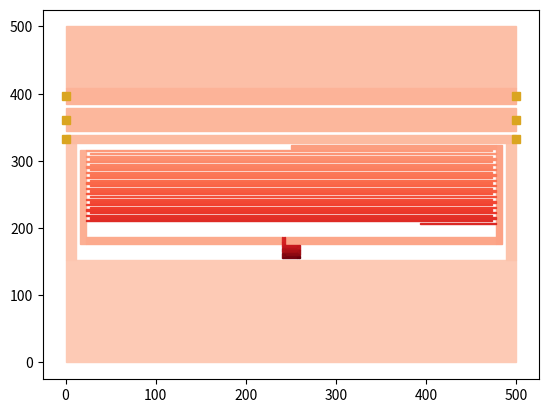

This figure's Python source:
from matplotlib import pyplot as plt
import numpy as np
import decimal


class polygon(object):
    def __init__(self, layer=0, metal=0, polygon_id=100, anisotropic=False, subsect_xmin=1, subsect_ymin=1, subsect_xmax=100, subsect_ymax=100, edge_mesh=True):
        self.__x_coords = []
        self.__y_coords = []
        self.__layer = layer  # label in order of the layers
        self.__metal = metal  # label of the "metal" used for the polygon
        self.__polygon_id = polygon_id  # the "name" of this particular polygon
        self.__anisotropic = anisotropic  # whether the metal is anisotropic or not

        # Advanced Meshing Parameters
        # Subsectioning limits
        self.__subsect_xmin = subsect_xmin
        self.__subsect_ymin = subsect_ymin
        self.__subsect_xmax = subsect_xmax
        self.__subsect_ymax = subsect_ymax
        self.__edge_mesh = edge_mesh  # whether edge meshing is used or not
    def add_point(self, x, y):
        self.__x_coords.append(x)
        self.__y_coords.append(y)
    def clear_points(self):
        self.__x_coords = []
        self.__y_coords = []
    def get_points(self):
        return self.__x_coords, self.__y_coords
    def get_num_points(self):
        return len(self.__x_coords)
    def _bool_to_YN(self, bool_arg):
        if bool_arg:
            return 'Y'
        else:
            return 'N'
    def gen_sonnet_polygon(self):
        # Generate the polygon in the Sonnet format
        # TODO: figure out the last few parameters.
        out_text = "{} {} {} {} {} {} {} {} {} 0 0 0 {}".format(self.__layer, self.get_num_points(), self.__metal, self.__polygon_id, self._bool_to_YN(self.__anisotropic), self.__subsect_xmin, self.__subsect_ymin, self.__subsect_xmax, self.__subsect_ymax, self._bool_to_YN(self.__edge_mesh))
        # iterate through the points and add them to the output text
        for x, y in zip(self.__x_coords, self.__y_coords):
            # Add each point to the output text on a new line
            out_text += "\n{} {}".format(x, y)
        # Close the polygon by returning to the first point
        out_text += "\n{} {}".format(self.__x_coords[0], self.__y_coords[0]) 
        # finalise the polygon with the text "END"
        out_text += "\nEND"
        return out_text


class Rectangle(polygon):
    def __init__(self, x_0, y_0, dx, dy, polygon_id=100, metal=0):
        super().__init__(polygon_id=polygon_id, metal=metal)
        self.set_start_height_breadth(x_0, y_0, dx, dy)
    def set_start_height_breadth(self, x_0, y_0, dx, dy):
        if self.get_num_points() > 0:
            raise ValueError("Rectangle points have already been set. Clear the points before setting new ones.")
        else:
            # Add the points to the polygon
            self.add_point(x_0,         y_0)
            self.add_point(x_0 + dx,    y_0)
            self.add_point(x_0 + dx,    y_0 + dy)
            self.add_point(x_0,         y_0 + dy)



class Port(object):
    """
    A Sonnet port attached to one edge of a polygon. Replaces the gen_port()
    function. The global ``polygon_name`` that gen_port read is now an explicit
    ``polygon_id`` -- the id of the polygon the port sits on -- passed in at
    construction. Call ``gen_sonnet_port()`` to render the .son definition.
    """

    def __init__(self, x, y, port_num, reference_plane, polygon_id,
                 port_type="BOX", resistance=50, reactance=0, inductance=0, capacitance=0):
        self.x = x                          # port x-coordinate (micrometres)
        self.y = y                          # port y-coordinate (micrometres)
        self.port_num = port_num            # Sonnet port number
        self.reference_plane = reference_plane
        self.polygon_id = polygon_id        # id of the polygon this port attaches to
        self.port_type = port_type
        self.resistance = resistance
        self.reactance = reactance
        self.inductance = inductance
        self.capacitance = capacitance

    def gen_sonnet_port(self):
        """Return the .son port-definition string."""
        return ("POR1 {}\n".format(self.port_type) +
                "POLY {} 1\n".format(self.polygon_id) +
                "{}\n".format(self.reference_plane) +
                "{} {} {} {} {} {} {}".format(self.port_num, self.resistance, self.reactance,
                                              self.inductance, self.capacitance, self.x, self.y))


class Component(object):
    def __init__(self, start_polygon_id=100, metal=0):
        self.__polygons = []
        self.__current_polygon_id = start_polygon_id
        self.__metal = metal
    
    def get_polygons(self):
        return self.__polygons
    def get_num_polygons(self):
        return len(self.__polygons)
    def get_current_polygon(self):
        return self.__current_polygon_id
    def set_current_polygon(self, polygon_id):
        self.__current_polygon_id = polygon_id
    def get_polygons_string(self):
        out_string = ""
        for polygon in self.get_polygons():
            out_string += "\n{}".format(polygon.gen_sonnet_polygon())
        return out_string
    def add_polygon(self, polygon):
        self.__polygons.append(polygon)
    def _rect(self, origin_x, origin_y, direction, dx, dy, width, length):
        """
        Generate a single inductor rectangle, offset from (origin_x, origin_y).
        :param dx, dy: offset of the rectangle's origin from the passed origin
        :param width: x-extent (applied in the current direction)
        :param length: y-extent (drawn downward)
        :return: string containing the .son code for the rectangle
        """
        x0 = origin_x + (direction * dx)
        y0 = origin_y + dy
        
        self.add_polygon(Rectangle(x0, y0, (direction * width), length, polygon_id=self.__current_polygon_id, metal=self.__metal))
        self.__current_polygon_id = self.__current_polygon_id + 1

class Capacitor(Component):
    """
    Generates Sonnet (.son) polygon code for an interdigitated capacitor:
    the rectangular frame plus alternating fingers and a final partial finger.

    Like Inductor, this subclasses Geometry and builds its shapes by appending
    ``rectangle`` objects to the inherited polygon list (via ``add_polygon``);
    call ``get_polygons_string()`` to render them. The standalone
    ``gen_sonnet_rectangle`` helper and its global ``polygon_name`` counter are
    no longer needed -- polygon ids are handled by the polygon/rectangle classes.

        cap = Capacitor(pitch=2.0, thick=1.0, length=10.0, num_fingers=4, ...)
        cap.generate()
        son_code = cap.get_polygons_string()

    Former globals map to attributes as follows:
        args.pitch       -> self.pitch
        args.thick       -> self.thick
        args.length      -> self.length
        args.num_fingers -> self.num_fingers
        args.final       -> self.final
        cap_left_out     -> self.cap_left_out
        cap_left_in      -> self.cap_left_in
        cap_right_in     -> self.cap_right_in
        cap_right_out    -> self.cap_right_out
        cap_top_out      -> self.cap_top_out
        cap_top_in       -> self.cap_top_in
        transfer_bar_in  -> self.transfer_bar_in
        transfer_bar_out -> self.transfer_bar_out
        transfer_bar_end -> self.transfer_bar_end
        ij_start         -> self.ij_start
        ij_end           -> self.ij_end

    Requires numpy (imported at module level as np), as in the original code.
    """

    def __init__(self,
                 finger_p=0.0, finger_b=0.0, finger_l=0.0, num_fingers=0, finger_lf=0.0,
                 x0=0.0, y0=0.0, xf=0.0, yf=0.0,
                 side_b=0.0, top_b=0.0, transfer_b=0, transfer_0=0.0,
                 ij_start=0.0, ij_end=0.0, start_polygon_id=100):
        super().__init__(start_polygon_id)
        # finger properties (formerly read from args)
        self.finger_p = finger_p              # centre-to-centre finger spacing
        self.finger_b = finger_b          # finger thickness
        self.finger_l = finger_l            # full finger length
        self.num_fingers = num_fingers  # number of full fingers
        self.finger_lf = finger_lf              # length of the trailing partial finger
        # capacitor frame boundaries
        self.x0 = x0
        self.y0 = y0
        self.xf = xf
        self.yf = yf
        # sidebar, top bar and transfer bar breadths
        self.side_b = side_b
        self.top_b = top_b
        self.transfer_b = transfer_b
        self.transfer_x0 = transfer_0
        # inductor-junction x extents (shared boundary with the inductor)
        self.ij_start = ij_start
        self.ij_end = ij_end

    # ------------------------------------------------------------------ #
    # Public API
    # ------------------------------------------------------------------ #
    def generate(self):
        """Build all capacitor polygons (frame + fingers) into the polygon list."""
        self._frame()
        self._fingers()

    def gen_ij_origin(self):
        origin_x = self.ij_start
        origin_y = self._y0_in()
        return origin_x, origin_y

        

    # ------------------------------------------------------------------ #
    # Internal calculated properties
    # ------------------------------------------------------------------ #
    def _x0_in(self):
        return self.x0 + self.side_b
    def _xf_in(self):
        return self.xf - self.side_b
    def _y0_in(self):
        return self.y0 + self.top_b
    def _yf_in(self):
        return self.yf - self.transfer_b
    def _finger_s(self):
        return self.finger_p - self.finger_b
    def _right_side_bar_l(self):
        return self.yf - self.y0
    def _left_side_bar_l(self):
        return self._right_side_bar_l() - (self._finger_s() + self.transfer_b)
    def _top_left_w(self):
        return self.ij_start - self._x0_in()
    def _top_right_w(self):
        return self._xf_in() - self.ij_end 
    def _transfer_w(self):
        return self._xf_in() - self.transfer_x0
    def _transfer_y0(self):
        return self.y0 + self._right_side_bar_l() - self.transfer_b
    def _in_w(self):
        return self._xf_in() - self._x0_in()


    # ------------------------------------------------------------------ #
    # Internal geometry helpers
    # ------------------------------------------------------------------ #
    def _frame(self):
        """Generate the five rectangles forming the capacitor outline and transfer bar."""
        origin_x, origin_y = 0, 0 #self.x0, self.y0
        direction = 1

        rects = [
            # dx,               dy,                    width,                  length
            (self.x0,           self.y0,               self.side_b,            self._left_side_bar_l() ),  # left side bar
            (self._x0_in(),     self.y0,               self._top_left_w(),     self.top_b              ),  # left top bar
            (self.ij_end,       self.y0,               self._top_right_w(),    self.top_b              ),  # right top bar
            (self._xf_in(),     self.y0,               self.side_b,            self._right_side_bar_l()),  # right side bar
            (self.transfer_x0,  self._transfer_y0(),   self._transfer_w(),     self.transfer_b         ),  # transfer bar
        ]

        for r in rects:
            self._rect(origin_x, origin_y, direction, *r) 
      
    def _fingers(self):
        """Generate the alternating full fingers plus the trailing partial finger."""
        origin_x = self._x0_in()
        origin_y = self.y0 + self._left_side_bar_l()

        direction = 1

        # need to leave room for the final (partial) finger
        #if (end_fingers - self.finger_p) < self._y0_in():
         #   raise OverflowError("Not enough room for the requested number of fingers.")

        rects = []

        # even index -> left side, odd index -> right side
        for i in range(self.num_fingers):
            rects.append(self._finger(i, self.finger_l))

        rects.append(self._finger(self.num_fingers, self.finger_lf))

        for r in rects:
            self._rect(origin_x, origin_y, direction, *r) 

    def _finger(self, number, length):
        dy = -(number * self.finger_p)
        right = bool(number % 2)
        if right:
            dx = self._in_w() - length
        else:
            dx = 0
        return (dx, dy, length, -self.finger_b)




class Inductor(Component):
    """
    Generates Sonnet (.son) polygon code for a spiral inductor with a junction.

    All geometry parameters are member variables and can be set from the
    outside: either pass them to the constructor, or assign the attributes
    after instantiation, e.g.

        ind = Inductor(turns=4, breadth=2.0, space=2.0, length=40.0, pitch=4.0)
        ind.ij_start = 0.0
        son_code = ind.generate()
    """

    def __init__(self,
                 turns=0,
                 breadth=0.0,
                 space=0.0,
                 length=0.0,
                 x0=0.0,
                 y0=0.0,
                 ij_b=0.0, 
                 start_polygon_id=100):
        super().__init__(start_polygon_id)
        # number of turns in the spiral
        self.turns = turns
        # conductor line breadth (thickness of each rectangle)
        self.breadth = breadth
        # spacing between adjacent conductor lines
        self.space = space
        # horizontal extent of a turn
        self.length = length
        # inductor-capacitor junction x/y origins
        self.x0 = x0
        self.y0 = y0
        # inductor-capacitor junction breadth
        self.ij_b = ij_b

    # ------------------------------------------------------------------ #
    # Public API
    # ------------------------------------------------------------------ #
    def generate(self):
        """
        Generate the polygons for the inductor.
        :return: string containing the .son code for the inductor
        """
        direction = 1
        origin_x, origin_y = self.x0, self.y0
        origin_x, origin_y = self._junction(origin_x, origin_y, direction)

        for i in range(self.turns):
            direction = (-1) ** i
            origin_x, origin_y = self._turn(origin_x, origin_y, direction)

        direction = (-1) ** self.turns
        self._end(origin_x, origin_y, direction)

        

    # ------------------------------------------------------------------ #
    # Internal calculated properties
    # ------------------------------------------------------------------ #
    def _out_l(self):
        # length of the outer endcap of a turn
        return (3 * self.space) + (4 * self.breadth)
    def _mid_l(self):
        # length of the inner endcap of a turn
        return (1 * self.space) + (2 * self.breadth)
    def _pitch(self):
        # vertical pitch between segments within a turn
        return self.breadth + self.space
    def _bar_l(self):
        # length of the bars of a turn
        return self.length - (2 * self._pitch())
    def _bar1_x0(self):
        return (2 * self.breadth) + self.space
    def _bar1_y0(self):
        return -(2 * self._pitch())
    def _bar2_x0(self):
        return self.breadth
    def _bar2_y0(self):
        return -(3 * self._pitch())
    def _ij_l1(self):
        return self.ij_b -  ((self.breadth * 2) + self.space)
    def _ij_l2(self):
        return self.ij_b -  self.breadth
    def inductor_height(self):
        return self.turns * self._pitch() * 2

    # ------------------------------------------------------------------ #
    # Internal geometry helpers
    # ------------------------------------------------------------------ #
    def _junction(self, origin_x, origin_y, direction):
        """
        Generate the polygons for the inductor junction.
        :return: (ij_string, origin_x, origin_y) for the first turn
        """


        rects = [
            # dx,              dy, width,         length
            (0,                0,  self.breadth,  -self._ij_l1()),
            (self._pitch(),    0,  self.breadth,  -self._ij_l2()),
        ]
        for r in rects:
            self._rect(origin_x, origin_y, direction, *r) 

        return origin_x, origin_y-self._ij_l1()

    def _turn(self, origin_x, origin_y, direction):
        """
        Generate one full turn (four rectangles) and the next origin.
        :return: (turn_string, final_x, final_y)
        """
        rects = [
            # dx,               dy,               width,          length
            (0,                 0,                self.breadth,   -self._out_l()   ),
            (self._pitch(),     -self._pitch(),   self.breadth,   -self._mid_l()   ),
            (self._bar1_x0(),   self._bar1_y0(),  self._bar_l(),  -self.breadth    ),
            (self._bar2_x0(),   self._bar2_y0(),  self._bar_l(),  -self.breadth    ),
        ]

        for r in rects:
            self._rect(origin_x, origin_y, direction, *r) 
        

        final_x = origin_x + (direction * self.length)
        final_y = origin_y - (2 * self._pitch())
        return final_x, final_y

    def _end(self, origin_x, origin_y, direction):
        """
        Generate the closing end segment (two rectangles).
        """
        rects = [
            # dx,            dy,           width,         length
            (0,              0,            self.breadth,  -self._mid_l()),
            (self.breadth,   -self._pitch(),   self._pitch(),    -self.breadth),
        ]
        for r in rects:
            self._rect(origin_x, origin_y, direction, *r) 


class GroundPlane(Component):
    """
    Generates Sonnet (.son) polygon code for the ground plane: a top bar, two
    resonator sidebars, three full-width horizontal bars carrying edge ports
    (the near bar, the feed line, and the opposite bar), and a final bar.

    Like the other Geometry subclasses, shapes are built by calling the
    inherited ``_rect`` primitive; rendered via ``get_polygons_string()``.
    Ports are a ground-plane-specific concept, so they are kept in a local list
    and rendered via ``get_ports_string()`` -- mirroring the two strings the
    original gen_ground_plane() returned (ports, polygons).

        gp = GroundPlane(x_size=..., y_size=..., resonator_top=..., ...)
        gp.generate()
        polygons = gp.get_polygons_string()
        ports = gp.get_ports_string()

    Former globals map to attributes as follows:
        args.x_size        -> self.x_size
        args.y_size        -> self.y_size
        resonator_top      -> self.resonator_top
        resonator_bottom   -> self.resonator_bottom
        gp_sidebar_breadth -> self.sidebar_b
        feed_line_breadth  -> self.feed_line_b
        gp_opp_breadth     -> self.opp_b
        feed_line_space    -> self.feed_line_space
        gp_split           -> self.gp_split
    """

    def __init__(self,
                 x0=0.0, y0=0.0,
                 x_size=0.0, y_size=0.0,
                 top_b=0.0, side_b=0.0, near_b=0.0, feed_b=0.0, oppo_b=0.0,
                 res_yl=0.0,          
                 feed_s=0.0, 
                 start_polygon_id=100):
        super().__init__(start_polygon_id)
        self.__ports = []
        self.x0 = x0
        self.y0 = y0
        # overall circuit size
        self.x_size = x_size
        self.y_size = y_size
        # resonator extents (shared boundary with the resonator)
        self.res_yl = res_yl
        # bar breadths
        self.top_b = top_b    # top bar before the resonator
        self.side_b = side_b  # resonator sidebars
        self.near_b = near_b  # near bar between resonator and feed line
        self.feed_b = feed_b  # feed line
        self.oppo_b = oppo_b  # bar opposite the feed line
        # vertical gap around the feed line
        self.feed_s = feed_s

    # ------------------------------------------------------------------ #
    # Public API
    # ------------------------------------------------------------------ #
    def generate(self):
        """Build all ground-plane polygons and ports."""
        origin_x, origin_y, direction = self.x0, self.y0, 1
        # top bar: full width, from the top of the circuit down to the resonator
        # left and right sidebars, running down either side of the resonator
        # final bar: full width, from the split line to the bottom of the circuit
        rects = [
            # dx,               dy,                 width,            length
            (0,                 0,                  self.x_size,        self.top_b),       # top bar
            (0,                 self.top_b,         self.side_b,     self.res_yl),      # left side bar
            (self._res_xf(),    self.top_b,         self.side_b,     self.res_yl),      # right side bar
            (0,                 self._final_y0(),   self.x_size,        self._final_b()),  # final bar
        ]

        for r in rects:
            self._rect(origin_x, origin_y, direction, *r) 
        """
        # top bar: full width, from the top of the circuit down to the resonator
        self._rect(origin_x, origin_y, direction, 0, 0, self.x_size, self.top_b)
        # left and right sidebars, running down either side of the resonator
        self._rect(origin_x, origin_y, direction,
                   0, self.top_b, self.resonator_left, self._sidebar_length())
        self._rect(origin_x, origin_y, direction,
                   self.x_size - self.sidebar_b, self.top_b, self.sidebar_b, self._sidebar_length())
        """
        port_num_ground = -1
        port_num_feed_l = 2
        port_num_feed_r = 1
        # near bar with ports, just below the resonator
        self._port_bar(self._near_y0(), self.near_b, port_num_ground, port_num_ground)
        # feed line with ports
        self._port_bar(self._feed_y0(), self.feed_b, port_num_feed_l, port_num_feed_r)
        # opposite ground-plane bar with ports
        self._port_bar(self._oppo_y0(), self.oppo_b, port_num_ground, port_num_ground)

        # final bar: full width, from the split line to the bottom of the circuit
        #self._rect(origin_x, origin_y, direction, 0, self.gp_split, self.x_size, self.y_size - self.gp_split)

    def add_port(self, port):
        self.__ports.append(port)

    def get_ports(self):
        return self.__ports

    def get_port_coords(self):
        """
        Extract the coordinates of every port on the ground plane.
        :return: (x_coords, y_coords) -- two parallel lists, matching the
                 convention of polygon.get_points() and ready to pass to
                 plt.scatter for plotting.
        """
        x_coords = [port.x for port in self.__ports]
        y_coords = [port.y for port in self.__ports]
        return x_coords, y_coords

    def get_ports_string(self):
        out_string = ""
        for port in self.__ports:
            out_string += "\n{}".format(port.gen_sonnet_port())
        return out_string

    def get_res_origin(self):
        return self._res_x0(), self._res_y0()
    def get_res_ending(self):
        return self._res_xf(), self._res_yf()

    # ------------------------------------------------------------------ #
    # Internal calculated properties
    # ------------------------------------------------------------------ #
    def _xf(self):
        return self.x0 + self.x_size
    def _yf(self):
        return self.y0 + self.y_size
    def _res_x0(self):
        return self.x0 + self.side_b
    def _res_xf(self):
        return self._xf() - self.side_b
    def _res_y0(self):
        return self.y0 + self.top_b
    def _res_yf(self):
        return self._res_y0() + self.res_yl
    def _near_y0(self):
        return self._res_yf()
    def _near_yf(self):
        return self._near_y0() + self.near_b
    def _feed_y0(self):
        return self._near_yf() + self.feed_s
    def _feed_yf(self):
        return self._feed_y0() + self.feed_b
    def _oppo_y0(self):
        return self._feed_yf() + self.feed_s
    def _opp_yf(self):
        return self._oppo_y0() + self.oppo_b
    def _final_y0(self):
        return self._opp_yf()
    def _final_b(self):
        return self._yf() - self._opp_yf()


    # ------------------------------------------------------------------ #
    # Internal geometry helpers
    # ------------------------------------------------------------------ #
    def _port_bar(self, top, breadth, port_num_l, port_num_r, reference_plane_l=1, reference_plane_r=3):
        """
        Draw a full-width horizontal bar and attach a port to each end.
        :param top: y-coordinate of the bar's top edge
        :param breadth: vertical thickness of the bar
        :param port_num_l / port_num_r: port numbers for the left/right edges
        :return: y-coordinate of the bar's bottom edge
        """
        origin_x, origin_y, direction = self.x0, self.y0, 1
        dx = 0

        # the bar takes the next polygon id; capture it so the ports can reference it
        bar_id = self.get_current_polygon()
        self._rect(origin_x, origin_y, direction, dx, top, self.x_size, breadth)

        # NOTE: kept from the original, but this puts the ports at top + 1.5*breadth
        # (below the bar), not the bar's vertical midpoint. If the midpoint was
        # intended, this should be top + (breadth / 2).
        midpoint = top + (breadth / 2)
        left = origin_x
        right = self._xf()
        # the original emits the right port before the left port
        self.add_port(Port(left,  midpoint, port_num_l, reference_plane_l, bar_id))
        self.add_port(Port(right, midpoint, port_num_r, reference_plane_r, bar_id))  
        

class Circuit(object):
    """
    Composes a GroundPlane, an Inductor, and a Capacitor into a single MKID
    circuit, resolving the handful of coordinates that are shared between them
    while leaving every other parameter independent (set by the caller when
    each geometry is constructed).

    Coupling handled here:
      * inductor_height = inductor.inductor_height() (turns x 2 x pitch).
      * The capacitor is placed inside the ground plane's resonator region:
            x0 = get_res_origin().x + cap_dx
            y0 = get_res_origin().y + (cap_dy + inductor_height)
            xf = get_res_ending().x - cap_dx
            yf = get_res_ending().y - cap_dy
        i.e. offset inward by cap_dx / cap_dy, leaving room above for the inductor.
      * The inductor is placed at the capacitor's junction origin,
        capacitor.gen_ij_origin().
      * Polygon ids run sequentially across all three geometries.

    Usage:
        gp  = GroundPlane(...)
        cap = Capacitor(...)   # its x0/y0/xf/yf are overwritten by the Circuit
        ind = Inductor(...)    # its x0/y0 are overwritten by the Circuit
        circuit = Circuit(gp, cap, ind, cap_dx=5.0, cap_dy=4.0, start_polygon_id=100)
        circuit.generate()
        son_code = circuit.get_sonnet_string()

    Requires these small additions to the existing classes:
        Geometry.set_current_polygon(self, polygon_id)
        GroundPlane.get_res_origin(self)   -> (resonator_left, resonator_top)
        GroundPlane.get_res_ending(self)   -> (x_size - sidebar_b, resonator_bottom)
        Inductor.inductor_height(self)     -> turns * pitch
    """

    def __init__(self, ground_plane, capacitor, inductor,
                 cap_dx=0.0, cap_dy=0.0, start_polygon_id=100):
        self.__ground_plane = ground_plane
        self.__capacitor = capacitor
        self.__inductor = inductor
        # inward offsets of the capacitor frame from the resonator region
        self.cap_dx = cap_dx
        self.cap_dy = cap_dy
        # polygon id the first polygon of the whole circuit will take
        self.start_polygon_id = start_polygon_id
        self.__generated = False
        # resolve the shared coordinates up front so the sub-geometries are
        # fully positioned before anything is generated
        self.__place()

    # ------------------------------------------------------------------ #
    # Public API
    # ------------------------------------------------------------------ #
    def generate(self):
        """
        Generate every polygon and port. Geometries are generated in order and
        their polygon-id counters chained, so ids are unique and sequential
        across the ground plane, inductor, and capacitor. Idempotent.
        """
        if self.__generated:
            return

        self.__ground_plane.set_current_polygon(self.start_polygon_id)
        self.__ground_plane.generate()

        self.__inductor.set_current_polygon(self.__ground_plane.get_current_polygon())
        self.__inductor.generate()

        self.__capacitor.set_current_polygon(self.__inductor.get_current_polygon())
        self.__capacitor.generate()

        self.__generated = True

    def get_sonnet_string(self):
        """
        Return the combined Sonnet code: all ports, then the polygon count,
        then all polygons -- across the three geometries, in id order.
        """
        ports_string = self.__ground_plane.get_ports_string()
        polygons_string = (self.__ground_plane.get_polygons_string() +
                           self.__inductor.get_polygons_string() +
                           self.__capacitor.get_polygons_string())
        num_polygons = (self.__ground_plane.get_num_polygons() +
                        self.__inductor.get_num_polygons() +
                        self.__capacitor.get_num_polygons())
        return ports_string + "\nNUM " + str(num_polygons) + polygons_string

    def get_polygons(self):
        polygons = []
        polygons.extend(self.__ground_plane.get_polygons())
        polygons.extend(self.__capacitor.get_polygons())
        polygons.extend(self.__inductor.get_polygons())
        return polygons

    def get_ground_plane(self):
        return self.__ground_plane

    def get_capacitor(self):
        return self.__capacitor

    def get_inductor(self):
        return self.__inductor

    # ------------------------------------------------------------------ #
    # Internal wiring
    # ------------------------------------------------------------------ #
    def __place(self):
        """Resolve the coordinates shared between the three geometries."""
        inductor_height = self.__inductor.inductor_height()

        res_origin_x, res_origin_y = self.__ground_plane.get_res_origin()
        res_end_x, res_end_y = self.__ground_plane.get_res_ending()

        # capacitor sits inside the resonator region, leaving room for the
        # inductor above it
        self.__capacitor.x0 = res_origin_x + self.cap_dx
        self.__capacitor.y0 = res_origin_y + (self.cap_dy + inductor_height)
        self.__capacitor.xf = res_end_x - self.cap_dx
        self.__capacitor.yf = res_end_y - self.cap_dy

        # inductor sits at the capacitor's inductor-junction origin (depends on
        # the capacitor's y0, which was just set)
        self.__inductor.x0, self.__inductor.y0 = self.__capacitor.gen_ij_origin()
        self.__inductor.ij_b = self.__capacitor.top_b



class Dielectric(object):
    """
    Represents a Sonnet dielectric layer and renders it to .son format.

    Properties:
        name                  -- layer name (string), emitted in double quotes
        thickness             -- layer thickness (float)
        erel                  -- relative permittivity (float)
        mrel                  -- relative permeability (float)
        dielectric_loss_tan   -- dielectric loss tangent (float)
        conductivity          -- dielectric conductivity (float)
        mag_loss_tan          -- magnetic loss tangent (float)
        anisotropic           -- bool. When True, a second set of every float
                                 property except thickness is required (the
                                 *_2 attributes), describing the second
                                 (normal) direction.

    All parameters can be set via the constructor or by assignment afterwards.
    The *_2 attributes default to None; they only need values when anisotropic
    is True, at which point gen_sonnet_dielectric() enforces that they are set.
    """

    def __init__(self, name="", thickness=0.0,
                 erel=0.0, mrel=0.0, dielectric_loss_tan=0.0,
                 conductivity=0.0, mag_loss_tan=0.0,
                 anisotropic=False,
                 erel_2=None, mrel_2=None, dielectric_loss_tan_2=None,
                 conductivity_2=None, mag_loss_tan_2=None):
        self.name = name
        self.thickness = thickness
        # first set of properties
        self.erel = erel
        self.mrel = mrel
        self.dielectric_loss_tan = dielectric_loss_tan
        self.conductivity = conductivity
        self.mag_loss_tan = mag_loss_tan
        self.anisotropic = anisotropic
        # second set, required only when anisotropic is True
        self.erel_2 = erel_2
        self.mrel_2 = mrel_2
        self.dielectric_loss_tan_2 = dielectric_loss_tan_2
        self.conductivity_2 = conductivity_2
        self.mag_loss_tan_2 = mag_loss_tan_2

    def gen_sonnet_dielectric(self):
        """
        Return the space-separated .son representation of the layer:

            thickness erel mrel dielectric_loss_tan conductivity mag_loss_tan "name"

        and, when anisotropic, an 'A' flag followed by the second set:

            ... "name" A erel_2 mrel_2 dielectric_loss_tan_2 conductivity_2 mag_loss_tan_2
        """
        first_set = [self.thickness, self.erel, self.mrel,
                     self.dielectric_loss_tan, self.conductivity, self.mag_loss_tan]
        out_text = " ".join(str(value) for value in first_set) + ' "{}"'.format(self.name)

        if self.anisotropic:
            second_set = [self.erel_2, self.mrel_2, self.dielectric_loss_tan_2,
                          self.conductivity_2, self.mag_loss_tan_2]
            if any(value is None for value in second_set):
                raise ValueError("Anisotropic dielectric requires the second set "
                                 "of properties (the *_2 attributes) to be set.")
            out_text += " A " + " ".join(str(value) for value in second_set)

        return out_text

class Metal(object):
    """
    Represents a Sonnet metal and renders it to a .son "MET" line:

        MET "<name>" <pattern> <type> <param1> <param2> ...

    The type code (e.g. SUP, NOR, RES, SEN, ...) and the number/meaning of the
    parameters that follow it depend on the metal model. This class stores the
    parameters generically so it can represent any metal type; supply the
    values in the order Sonnet expects for that type.

    The original code used the superconductor model:
        MET "superconductor" 1 SUP 0 0 0 <Ls>
    where only the final value -- the sheet kinetic inductance (args.ls) -- was
    varied. Use the superconductor() helper for that case.
    """

    def __init__(self, name="", metal_type="", pattern=1, parameters=None):
        self.name = name              # metal name, emitted in double quotes
        self.metal_type = metal_type  # Sonnet type code, e.g. "SUP", "NOR", "RES"
        self.pattern = pattern        # pattern/index field (the "1" in the example)
        # type-specific values that follow the type code, in Sonnet's order
        self.parameters = list(parameters) if parameters is not None else []

    @classmethod
    def superconductor(cls, name="superconductor", ls=0.0, rdc=0, rrf=0, xdc=0, pattern=1):
        """
        Build a superconductor (SUP) metal:

            MET "<name>" <pattern> SUP <rdc> <rrf> <xdc> <ls>

        ls is the sheet kinetic inductance (pH/sq) -- the value the original
        gen_ls_line() set from args.ls. The other three are the superconductor
        model's resistance/reactance terms and default to 0, as in the
        original. (Confirm the exact term order against your Sonnet version if
        you ever set them to non-zero values.)
        """
        return cls(name=name, metal_type="SUP", pattern=pattern,
                   parameters=[rdc, rrf, xdc, ls])

    def gen_sonnet_metal(self, keyword="MET"):
        """Return the .son metal line. keyword is the record type: MET, TMET, or BMET."""
        parts = ['{} "{}"'.format(keyword, self.name), str(self.pattern), self.metal_type]
        parts.extend(str(value) for value in self.parameters)
        return " ".join(parts)

class MetalList(object):
    """
    Holds the metals for a Sonnet circuit and renders them as .son lines.

    Always has:
      * top    -- rendered as a TMET line (the top of the box)
      * bottom -- rendered as a BMET line (the bottom of the box)
    and any number of ordinary metals, each rendered as a MET line, which can
    be added and removed.

    The top and bottom default to the lossless metal from met_p1.son
    (TMET/BMET "Lossless" 0 SUP 0 0 0 0); pass your own Metal objects to
    override them. gen_sonnet_metals() emits top, then bottom, then the
    ordinary metals in order -- matching how the original gen_met() assembled
    met_p1.son followed by the MET lines.

        metals = MetalList()
        metals.add_metal(Metal.superconductor(name="TiN multi", ls=5, pattern=2))
        metals.add_metal(Metal.superconductor(name="thick Ta", ls=0.001, pattern=3))
        text = metals.gen_sonnet_metals()

    Requires Metal.gen_sonnet_metal() to accept a keyword argument (default
    "MET") so the same Metal can be emitted as a MET, TMET, or BMET line.
    """

    def __init__(self, top=None, bottom=None, metals=None):
        # default top/bottom match the lossless TMET/BMET lines in met_p1.son
        self.top = top if top is not None else Metal.superconductor(name="Lossless", ls=0, pattern=0)
        self.bottom = bottom if bottom is not None else Metal.superconductor(name="Lossless", ls=0, pattern=0)
        # ordinary metals (MET lines); add to / remove from with the methods below
        self.metals = list(metals) if metals is not None else []

    def add_metal(self, metal):
        """Append an ordinary metal (rendered as a MET line)."""
        self.metals.append(metal)

    def remove_metal(self, metal):
        """Remove a previously added metal by reference (raises ValueError if absent)."""
        self.metals.remove(metal)

    def get_metals(self):
        return self.metals

    def gen_sonnet_metals(self):
        """
        Return the .son representation of every metal: the TMET line, the BMET
        line, then one MET line per ordinary metal, newline-separated.
        """
        lines = [self.top.gen_sonnet_metal(keyword="TMET"),
                 self.bottom.gen_sonnet_metal(keyword="BMET")]
        lines.extend(metal.gen_sonnet_metal() for metal in self.metals)
        return "\n".join(lines)






class Box(object):
    """
    Generates the Sonnet "BOX" line, which sets the substrate size and the
    meshing grid:

        BOX <nlev> <x_size> <y_size> <x_cells2> <y_cells2> <nsubs> <eeff>

    x_cells2 / y_cells2 are *twice* the number of cells along each axis (a
    Sonnet convention), derived from the box size and the desired per-axis
    cell size (x_scale / y_scale). Decimal arithmetic is used throughout so
    that sizes such as 0.3 / 0.1 don't pick up floating-point error (which
    would otherwise floor 5.999... to 5 cells instead of 6).

    nlev defaults to 1 (number of dielectric levels). nsubs and eeff default
    to the trailing values the original code emitted (20 and 0); confirm their
    meaning against your Sonnet version before changing them.
    """

    def __init__(self, x_size=0.0, y_size=0.0, x_scale=1.0, y_scale=1.0,
                 nlev=1, nsubs=20, eeff=0):
        self.x_size = x_size      # box width in x (micrometres)
        self.y_size = y_size      # box width in y (micrometres)
        self.x_scale = x_scale    # desired maximum cell size in x (micrometres)
        self.y_scale = y_scale    # desired maximum cell size in y (micrometres)
        self.nlev = nlev          # number of dielectric levels (the leading "1")
        self.nsubs = nsubs        # trailing BOX field (20 in the original)
        self.eeff = eeff          # trailing BOX field (0 in the original)

        # generates safe size parameters (integer multiples of the scale size)
        # and number of cells (doubled because of Sonnet conventions)
        self.safe_x_size, self.x_cells2 = self._safe_scale(self.x_size, self.x_scale)
        self.safe_y_size, self.y_cells2 = self._safe_scale(self.y_size, self.y_scale)

    def _safe_scale(self, size, scale):
        """
        Returns a size parameter that is an integer number of unit cells, and 
        a number representing the number of unit cells
        Twice the number of cells along an axis (Sonnet convention), computed
        with Decimal to avoid floating-point error.
        """
        dec_size = decimal.Decimal(str(size))
        dec_scale = decimal.Decimal(str(scale))
        # removes any remainder from the size dimension
        safe_size = dec_size - (dec_size % dec_scale)
        # calculates the number of boxes needed (doubled for Sonnet reasons)
        safe_boxes = (2 * dec_size) // dec_scale
        return safe_size, safe_boxes

    def gen_sonnet_box(self):
        """Return the .son BOX line."""
        return "BOX {} {} {} {} {} {} {}".format(
            self.nlev, self.safe_x_size, self.safe_y_size, self.x_cells2, self.y_cells2, self.nsubs, self.eeff)

ground_plane = GroundPlane(x_size=500.0, y_size=500.0,
                           top_b=500.0-348.0, res_yl=348-173,
                           side_b=12.0, near_b=12.0, feed_b=35.0, oppo_b=25.0,
                           feed_s=5.0, 
                           start_polygon_id=100)

capacitor = Capacitor(finger_p=4.0, finger_b=2.0, finger_l=450.0, num_fingers=27, finger_lf=84.0,
                      side_b=7.0, top_b=10.0, transfer_b=5.0, transfer_0=250.0,
                      ij_start=240.0, ij_end=243.0)


inductor = Inductor(turns=5,
            breadth=1.0,
            space=1.0,
            length=20.0)

circuit = Circuit(ground_plane=ground_plane, capacitor=capacitor, inductor=inductor,
                  cap_dx=4.0, cap_dy=4.0)

circuit.generate()
#polygons=inductor.get_polygons()
print(circuit.get_sonnet_string())
plt.figure()

polygons=circuit.get_polygons()
num = len(polygons)
# creates a set of colours using the red colourmap
colors = plt.cm.Reds(np.linspace(0.2, 1, num))
for i in range(num):
    x,y = polygons[i].get_points()
    plt.fill(x,y,color=colors[i])

"""
polygons=capacitor.get_polygons()
num = len(polygons)
# creates a set of colours using the Blue colourmap
colors = plt.cm.Blues(np.linspace(0.2, 1, num))
for i in range(num):
    x,y = polygons[i].get_points()
    plt.fill(x,y,color=colors[i])


polygons=inductor.get_polygons()
num = len(polygons)
# creates a set of colours using the Greens colourmap
colors = plt.cm.Greens(np.linspace(0.2, 1, num))
for i in range(num):
    x,y = polygons[i].get_points()
    plt.fill(x,y,color=colors[i])
"""

x,y = ground_plane.get_port_coords()
plt.plot(x,y,'s',color="goldenrod")

plt.show()

plt.close()
